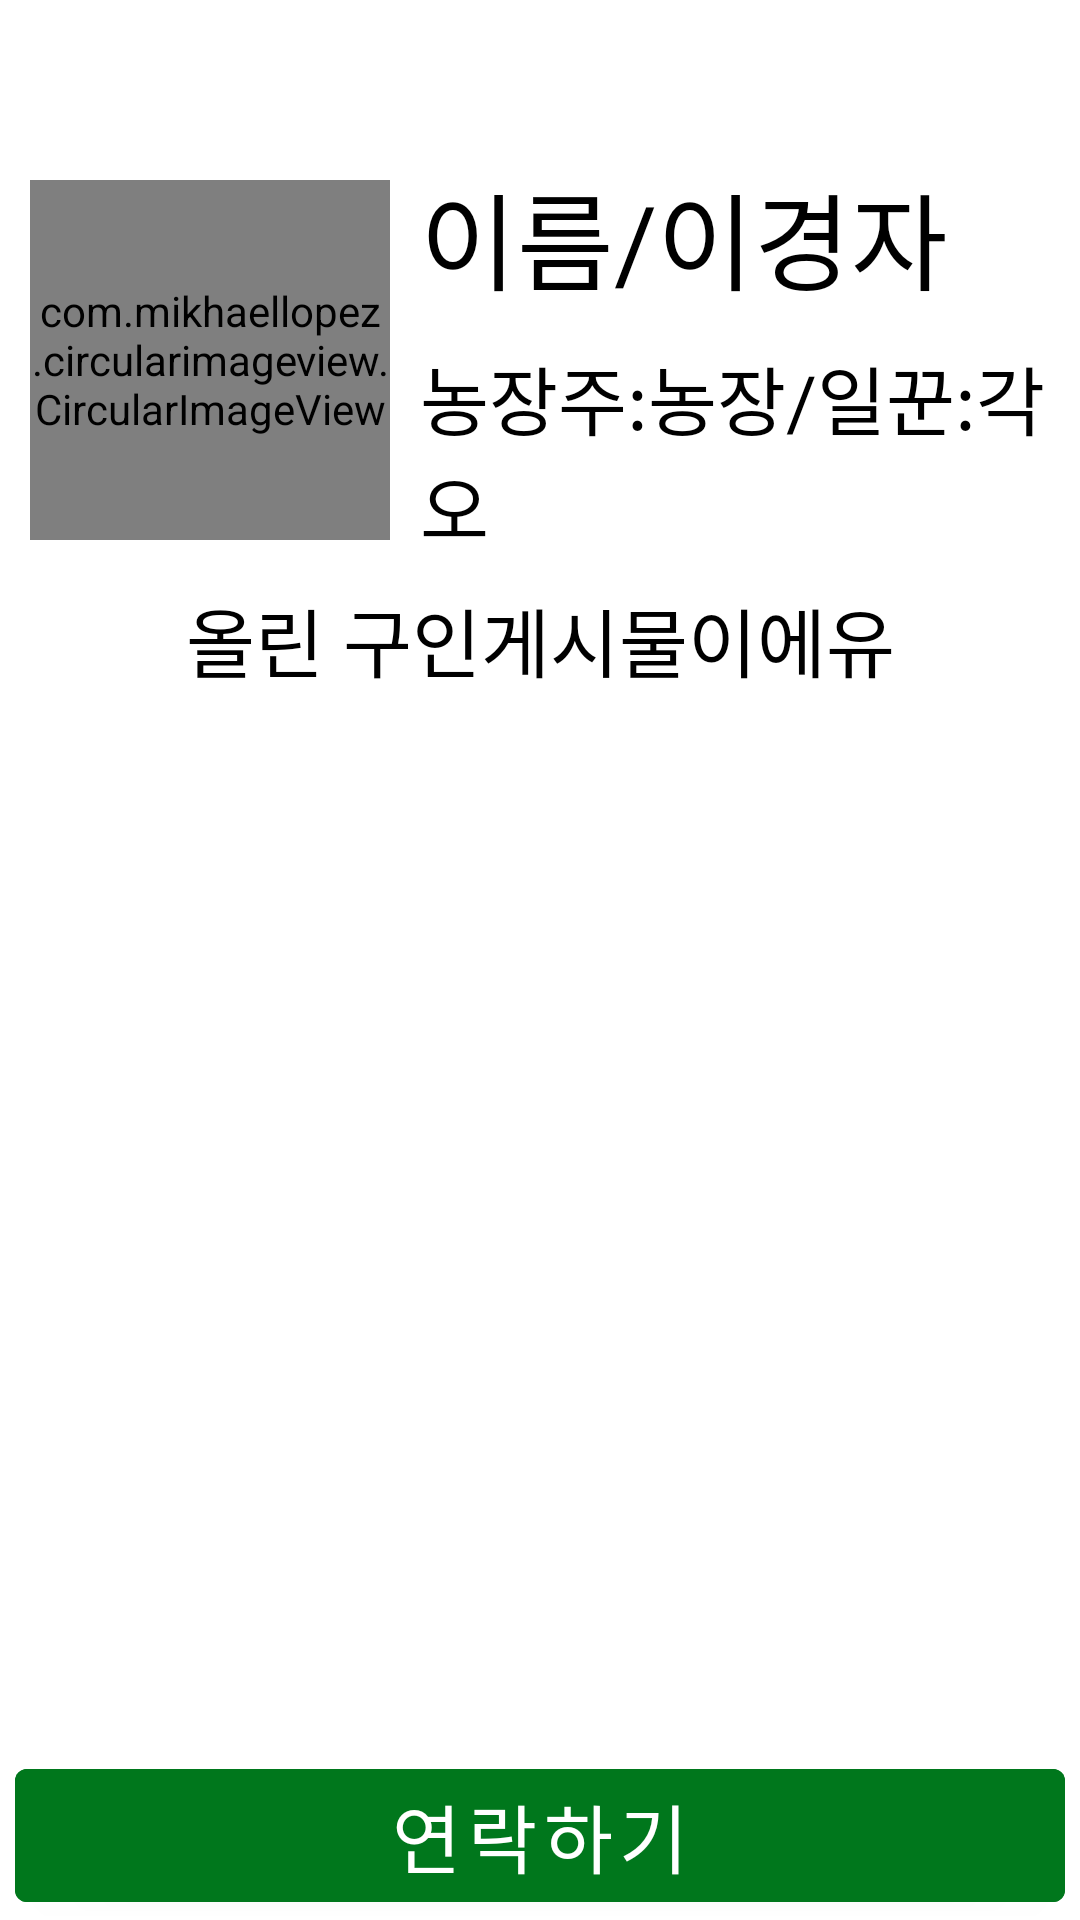

Write the Android layout XML for this screen, with the resource values it uses.
<!-- AndroidManifest.xml: application theme Theme.GrapThatHoe -->
<!-- res/layout/fragment_detail_profile.xml -->
<?xml version="1.0" encoding="utf-8"?>
<layout xmlns:android="http://schemas.android.com/apk/res/android"
    xmlns:tools="http://schemas.android.com/tools"
    xmlns:app="http://schemas.android.com/apk/res-auto">

    <data>
        <variable
            name="vm"
            type="kr.co.moreversal.grapthathoe.viewmodel.fragment.DetailProfileViewModel" />
    </data>

    <androidx.constraintlayout.widget.ConstraintLayout
        android:layout_width="match_parent"
        android:layout_height="match_parent"
        tools:context=".view.fragment.FarmerChatFragment">

        <ImageButton
            android:id="@+id/btn_back_select"
            android:layout_width="30dp"
            android:layout_height="30dp"
            android:layout_margin="10dp"
            android:background="@drawable/ic_btn_back"
            android:onClick="@{() -> vm.onClickBack()}"
            app:layout_constraintStart_toStartOf="parent"
            app:layout_constraintTop_toTopOf="parent" />

        <androidx.constraintlayout.widget.ConstraintLayout
            android:id="@+id/constraintLayout3"
            android:layout_width="match_parent"
            android:layout_height="wrap_content"
            android:layout_marginTop="10dp"
            app:layout_constraintEnd_toEndOf="parent"
            app:layout_constraintStart_toStartOf="parent"
            app:layout_constraintTop_toBottomOf="@+id/btn_back_select">

            <com.mikhaellopez.circularimageview.CircularImageView
                android:id="@+id/iv_profile"
                android:layout_width="120dp"
                android:layout_height="120dp"
                android:layout_margin="10dp"
                android:src="@drawable/user"
                app:layout_constraintBottom_toBottomOf="parent"
                app:layout_constraintStart_toStartOf="parent"
                app:layout_constraintTop_toTopOf="parent" />

            <LinearLayout
                android:layout_width="0dp"
                android:layout_height="wrap_content"
                android:layout_marginLeft="10dp"
                android:layout_marginRight="10dp"
                android:orientation="vertical"
                app:layout_constraintBottom_toBottomOf="parent"
                app:layout_constraintEnd_toEndOf="parent"
                app:layout_constraintStart_toEndOf="@+id/iv_profile"
                app:layout_constraintTop_toTopOf="parent">

                <TextView
                    android:id="@+id/tv_profile_name"
                    android:layout_width="wrap_content"
                    android:layout_height="wrap_content"
                    android:fontFamily="@font/mainfont"
                    android:text="이름/이경자"
                    android:textColor="@color/black"
                    android:textSize="35sp" />

                <TextView
                    android:id="@+id/tv_profile_info"
                    android:layout_width="wrap_content"
                    android:layout_height="wrap_content"
                    android:layout_marginTop="10dp"
                    android:text="농장주:농장/일꾼:각오"
                    android:textColor="@color/black"
                    android:textSize="25sp" />
            </LinearLayout>
        </androidx.constraintlayout.widget.ConstraintLayout>

        <TextView
            android:id="@+id/tv_guide"
            android:layout_width="match_parent"
            android:layout_height="wrap_content"
            android:fontFamily="@font/mainfont"
            android:text="올린 구인게시물이에유"
            android:textColor="@color/black"
            android:textSize="25sp"
            android:gravity="center"
            android:layout_margin="5dp"
            app:layout_constraintEnd_toEndOf="parent"
            app:layout_constraintStart_toStartOf="parent"
            app:layout_constraintTop_toBottomOf="@+id/constraintLayout3" />

        <androidx.recyclerview.widget.RecyclerView
            android:id="@+id/recycler_detail_profile"
            android:layout_width="match_parent"
            android:layout_height="0dp"
            android:orientation="vertical"
            tools:listitem="@layout/item_farmer_post"
            app:layoutManager="androidx.recyclerview.widget.LinearLayoutManager"
            app:layout_constraintBottom_toTopOf="@+id/button"
            app:layout_constraintEnd_toEndOf="parent"
            app:layout_constraintStart_toStartOf="parent"
            app:layout_constraintTop_toBottomOf="@+id/tv_guide" />

        <Button
            android:id="@+id/button"
            android:layout_width="match_parent"
            android:layout_height="wrap_content"
            android:layout_marginLeft="5dp"
            android:layout_marginRight="5dp"
            android:backgroundTint="@color/main"
            android:fontFamily="@font/mainfont"
            android:onClick="@{() -> vm.onClickCall()}"
            android:text="연락하기"
            android:textSize="25sp"
            app:layout_constraintBottom_toBottomOf="parent"
            app:layout_constraintEnd_toEndOf="parent"
            app:layout_constraintStart_toStartOf="parent" />


    </androidx.constraintlayout.widget.ConstraintLayout>
</layout>
<!-- res/layout/item_farmer_post.xml (included above) -->
<?xml version="1.0" encoding="utf-8"?>
<layout xmlns:android="http://schemas.android.com/apk/res/android"
    xmlns:app="http://schemas.android.com/apk/res-auto">

    <data>
        <variable
            name="vm"
            type="kr.co.moreversal.grapthathoe.viewmodel.item.FarmerPostItemViewModel" />
    </data>

    <androidx.constraintlayout.widget.ConstraintLayout
        android:layout_width="match_parent"
        android:layout_height="wrap_content">

        <androidx.cardview.widget.CardView
            android:layout_width="match_parent"
            android:layout_height="wrap_content"
            android:backgroundTint="#2000771C"
            android:onClick="@{() -> vm.onClickDetail()}"
            app:cardElevation="0dp"
            app:cardCornerRadius="20dp"
            android:layout_margin="10dp"
            app:layout_constraintBottom_toBottomOf="parent"
            app:layout_constraintEnd_toEndOf="parent"
            app:layout_constraintStart_toStartOf="parent"
            app:layout_constraintTop_toTopOf="parent">

            <androidx.constraintlayout.widget.ConstraintLayout
                android:layout_width="match_parent"
                android:layout_height="match_parent">

                <androidx.cardview.widget.CardView
                    android:id="@+id/cardView2"
                    android:layout_width="110dp"
                    android:layout_height="110dp"
                    android:layout_margin="10dp"
                    android:backgroundTint="@android:color/transparent"
                    app:cardCornerRadius="10dp"
                    app:cardElevation="0dp"
                    app:layout_constraintBottom_toBottomOf="parent"
                    app:layout_constraintStart_toStartOf="parent"
                    app:layout_constraintTop_toTopOf="parent">

                    <ImageView
                        android:id="@+id/iv_my_img"
                        android:layout_width="match_parent"
                        android:layout_height="match_parent"
                        android:src="@drawable/ic_no_image" />
                </androidx.cardview.widget.CardView>

                <LinearLayout
                    android:layout_width="wrap_content"
                    android:layout_height="wrap_content"
                    android:orientation="vertical"
                    android:layout_marginLeft="10dp"
                    app:layout_constraintBottom_toBottomOf="parent"
                    app:layout_constraintStart_toEndOf="@+id/cardView2"
                    app:layout_constraintTop_toTopOf="parent">

                    <TextView
                        android:id="@+id/tv_my_title"
                        android:layout_width="wrap_content"
                        android:layout_height="wrap_content"
                        android:fontFamily="@font/mainfont"
                        android:text="개시물 이름"
                        android:layout_marginBottom="10dp"
                        android:textColor="@color/black"
                        android:textSize="30sp" />

                    <TextView
                        android:id="@+id/tv_my_date"
                        android:layout_width="wrap_content"
                        android:layout_height="wrap_content"
                        android:textSize="20sp"
                        android:fontFamily="@font/mainfont"
                        android:text="개시물 업로드 날짜" />
                </LinearLayout>

            </androidx.constraintlayout.widget.ConstraintLayout>
        </androidx.cardview.widget.CardView>
    </androidx.constraintlayout.widget.ConstraintLayout>
</layout>
<!-- resources referenced by this layout -->
<resources>
  <color name="black">#FF000000</color>
  <color name="main">#00771C</color>
  <!-- drawable user: png bitmap (drawable, 19254 bytes) -->
  <style name="Theme.GrapThatHoe" parent="Theme.MaterialComponents.DayNight.NoActionBar">
          
          <item name="colorPrimary">@color/main</item>
          <item name="colorPrimaryVariant">@color/main</item>
          <item name="colorOnPrimary">@color/white</item>
          
          <item name="colorSecondary">@color/teal_200</item>
          <item name="colorSecondaryVariant">@color/teal_700</item>
          <item name="colorOnSecondary">@color/black</item>
          
          <item name="android:statusBarColor" tools:targetApi="l">?attr/colorPrimaryVariant</item>
          
      </style>
  <color name="white">#FFFFFFFF</color>
  <color name="teal_200">#FF03DAC5</color>
  <color name="teal_700">#FF018786</color>
</resources>
